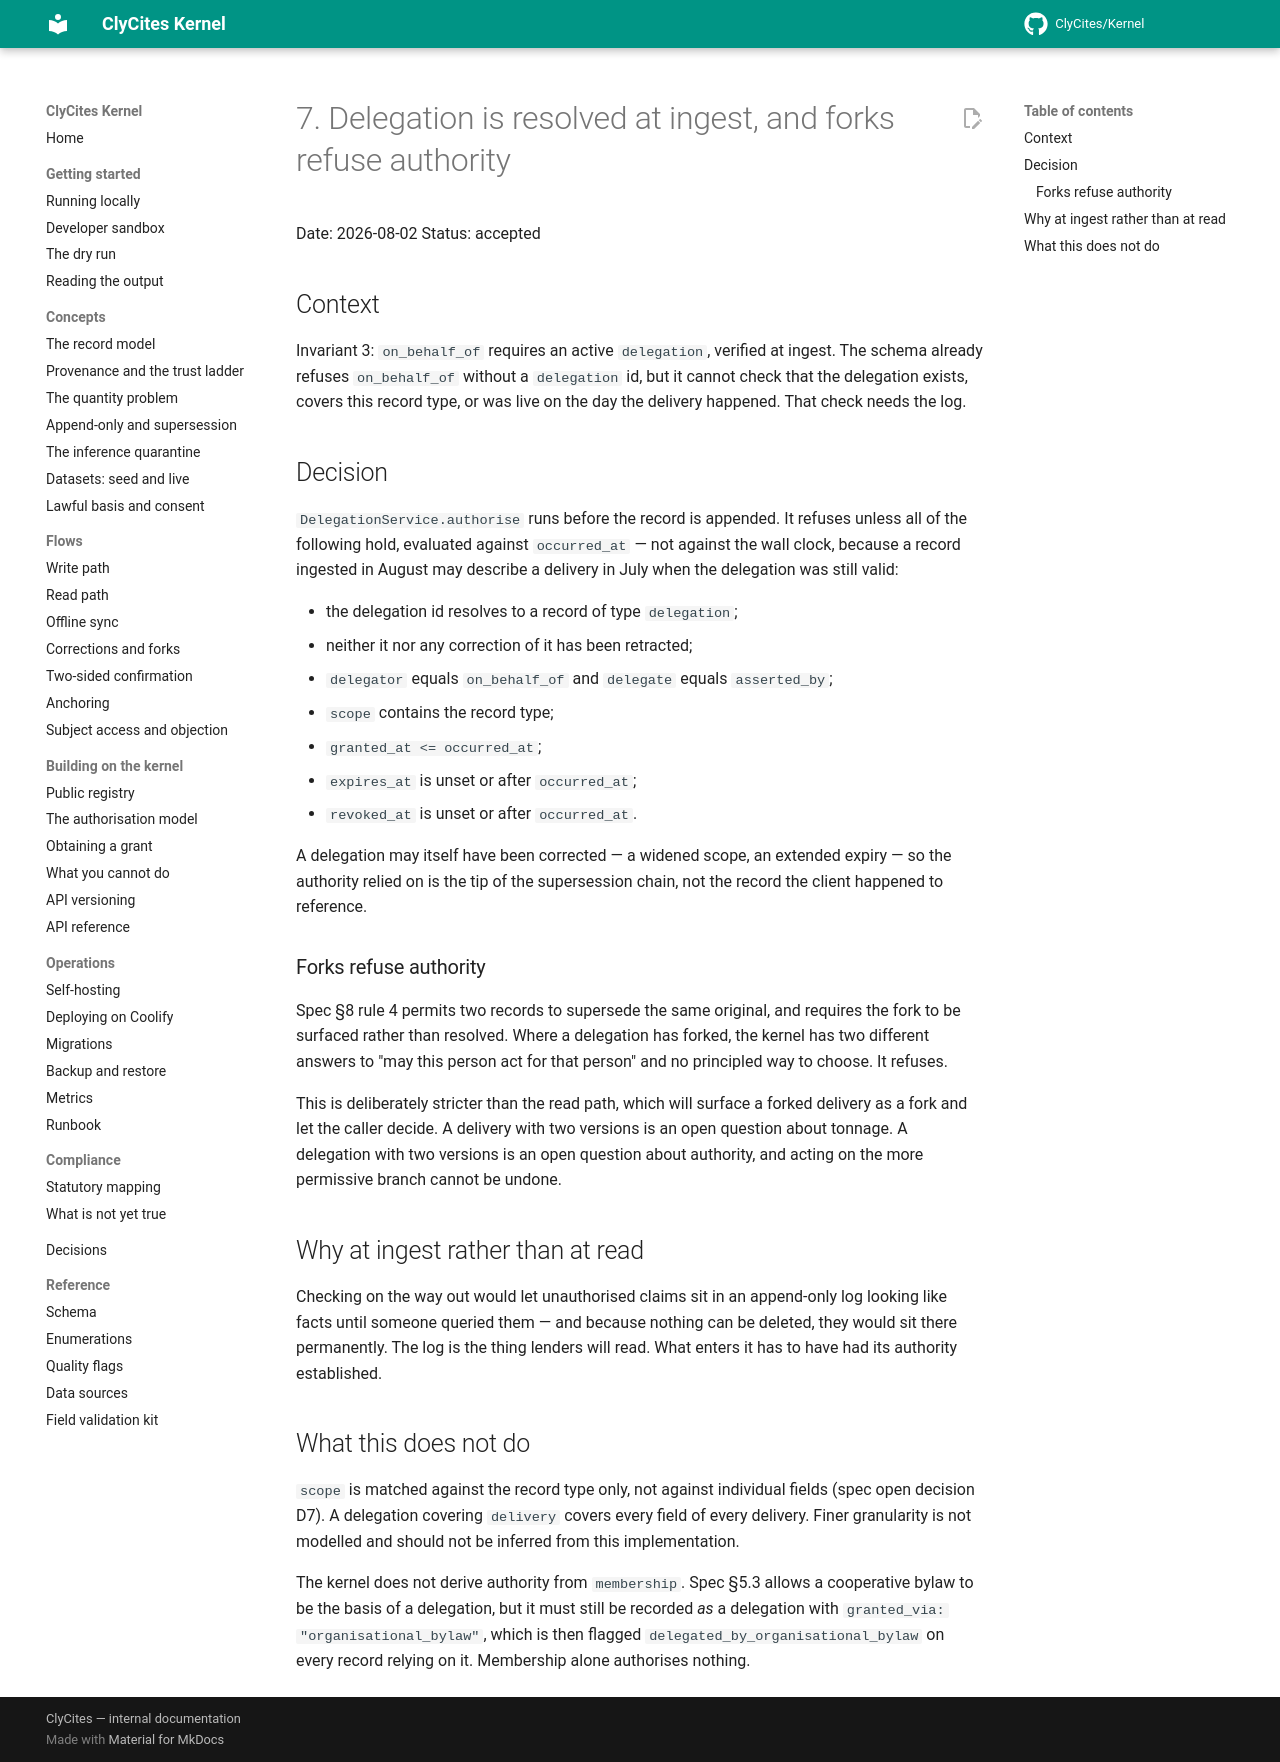

repository: ClyCites/Kernel · page: dev/decisions/0007-delegation-resolution/index.html · generator: mkdocs

# 7. Delegation is resolved at ingest, and forks refuse authority

Date: 2026-08-02
Status: accepted

## Context

Invariant 3: `on_behalf_of` requires an active `delegation`, verified at ingest.
The schema already refuses `on_behalf_of` without a `delegation` id, but it
cannot check that the delegation exists, covers this record type, or was live on
the day the delivery happened. That check needs the log.

## Decision

`DelegationService.authorise` runs before the record is appended. It refuses
unless all of the following hold, evaluated against `occurred_at` — not against
the wall clock, because a record ingested in August may describe a delivery in
July when the delegation was still valid:

- the delegation id resolves to a record of type `delegation`;
- neither it nor any correction of it has been retracted;
- `delegator` equals `on_behalf_of` and `delegate` equals `asserted_by`;
- `scope` contains the record type;
- `granted_at <= occurred_at`;
- `expires_at` is unset or after `occurred_at`;
- `revoked_at` is unset or after `occurred_at`.

A delegation may itself have been corrected — a widened scope, an extended
expiry — so the authority relied on is the tip of the supersession chain, not
the record the client happened to reference.

### Forks refuse authority

Spec §8 rule 4 permits two records to supersede the same original, and requires
the fork to be surfaced rather than resolved. Where a delegation has forked, the
kernel has two different answers to "may this person act for that person" and no
principled way to choose. It refuses.

This is deliberately stricter than the read path, which will surface a forked
delivery as a fork and let the caller decide. A delivery with two versions is an
open question about tonnage. A delegation with two versions is an open question
about authority, and acting on the more permissive branch cannot be undone.

## Why at ingest rather than at read

Checking on the way out would let unauthorised claims sit in an append-only log
looking like facts until someone queried them — and because nothing can be
deleted, they would sit there permanently. The log is the thing lenders will
read. What enters it has to have had its authority established.

## What this does not do

`scope` is matched against the record type only, not against individual fields
(spec open decision D7). A delegation covering `delivery` covers every field of
every delivery. Finer granularity is not modelled and should not be inferred
from this implementation.

The kernel does not derive authority from `membership`. Spec §5.3 allows a
cooperative bylaw to be the basis of a delegation, but it must still be recorded
*as* a delegation with `granted_via: "organisational_bylaw"`, which is then
flagged `delegated_by_organisational_bylaw` on every record relying on it.
Membership alone authorises nothing.
